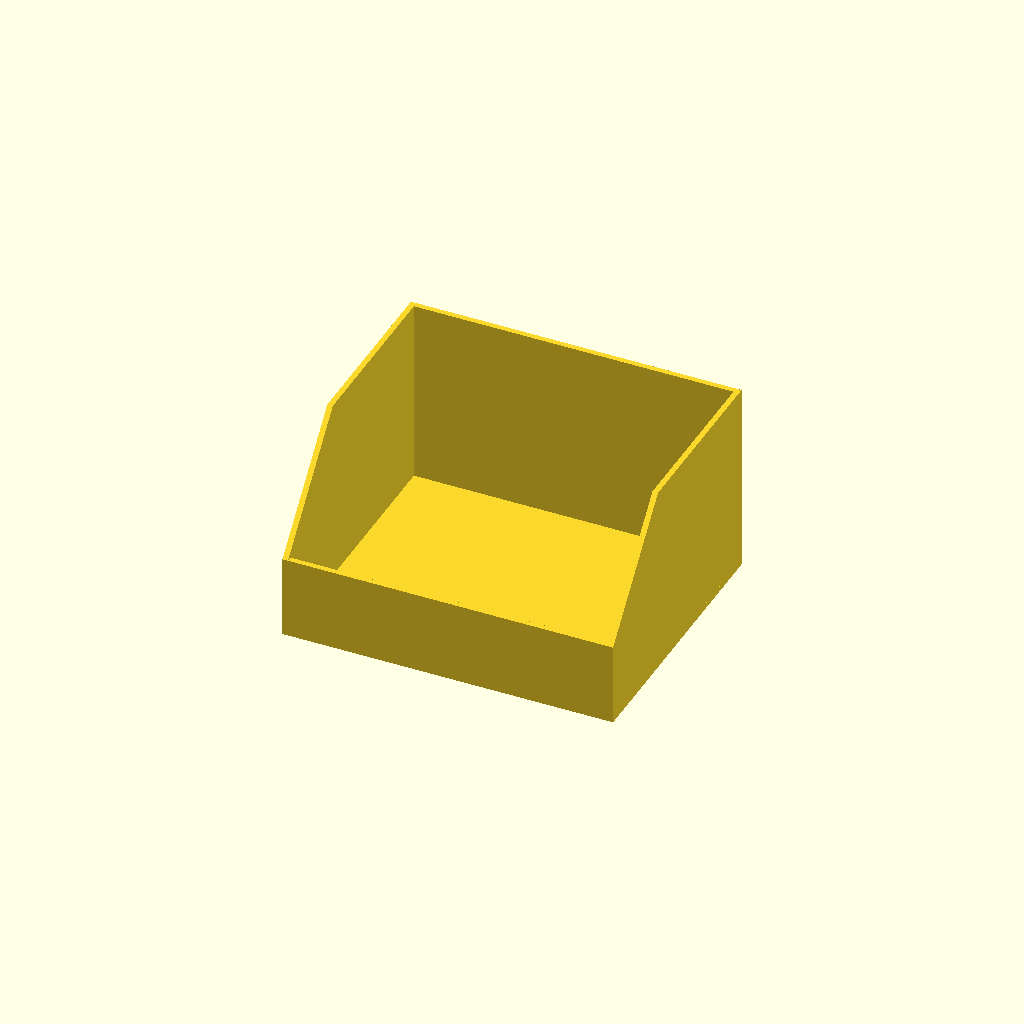
Cell 1 — every parameter at its default value.
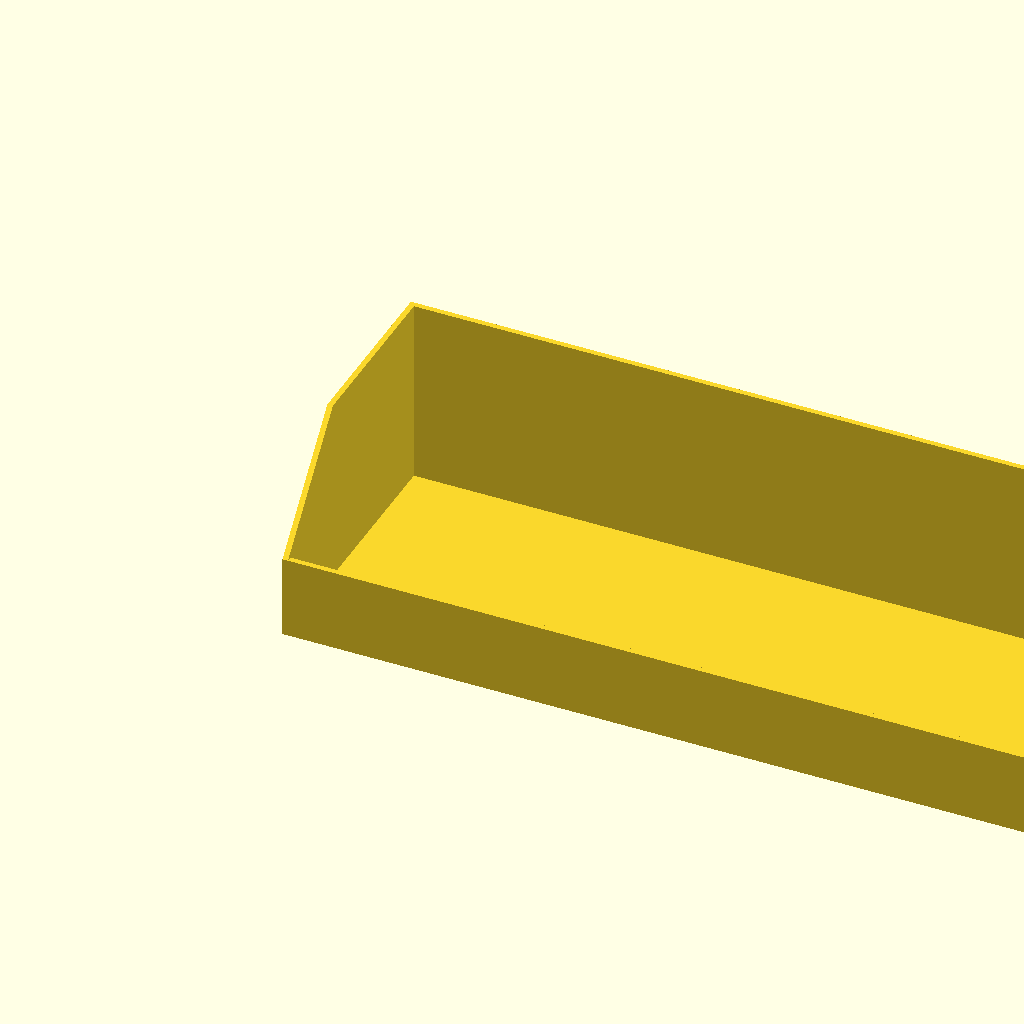
Cell 2: the same model with width = 500.
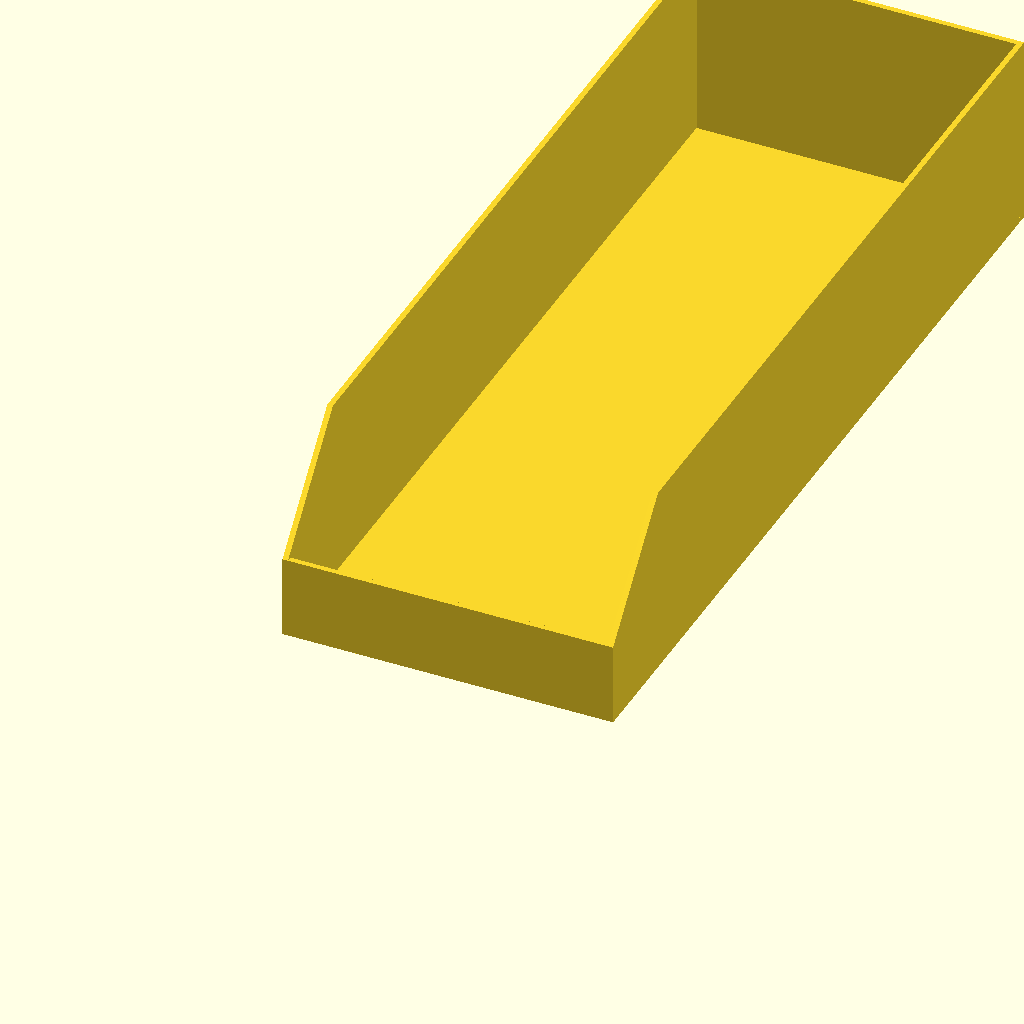
Cell 3: depth = 500 (everything else at default).
All cells are drawn from one camera (rotation 55°, 0°, 25°, orthographic, colour scheme Cornfield), so only the parameter changes between them.
The OpenSCAD source (storage-bin.scad):
// ============================================================
//  Parametric Open-Front Storage Bin
//  (low front wall + diagonal chamfer on side walls)
//  Units: millimetres
//  MakerWorld Parametric Maker compatible
// ============================================================

/* [Printer / Build Volume] */
// Printer preset. "Custom" uses the max_* values below; presets override them.
printer = "H2D"; // [P1S, P2S, H2C, H2D, Custom]
// Custom max build width (X) in mm — used only when printer = "Custom"
max_build_x = 350; // [100:1:500]
// Custom max build depth (Y) in mm — used only when printer = "Custom"
max_build_y = 320; // [100:1:500]
// Custom max build height (Z) in mm — used only when printer = "Custom"
max_build_z = 325; // [100:1:500]

/* [Outer Dimensions] */
// Width (left-right) in mm (auto-capped to printer build X)
width = 120;        // [40:1:500]
// Depth (front-back) in mm (auto-capped to printer build Y)
depth = 100;        // [40:1:500]
// Total height (back wall) in mm (auto-capped to printer build Z)
height = 70;        // [20:1:500]

/* [Front Opening] */
// Height of the short front wall in mm (auto-capped to height - 5)
front_height = 30;  // [5:1:495]
// Length of the diagonal chamfer on the side walls (along Y, from the front). 0 = vertical step. Auto-capped to depth - wall.
chamfer_len = 35;   // [0:1:495]

/* [Walls] */
// Side / front / back wall thickness in mm (min 3.0 when stacking is on)
wall = 2.0;         // [1.2:0.1:4.0]
// Floor thickness in mm
floor_t = 2.0;      // [1.2:0.1:4.0]

/* [Stacking] */
// Make bins stackable: adds a lip on top (back + rear sides) and a matching
// recess in the floor underside. Costs NO interior volume — only ~lip height
// of total stack height. Set to 0 to disable.
stackable = 0;          // [0:Off, 1:On]
// Height of the stacking lip / depth of the underside recess (mm)
stack_lip_h = 3.0;      // [1.0:0.1:8.0]
// Horizontal clearance between lip and recess, per side (mm). Increase for
// looser fit, decrease for tighter.
stack_clearance = 0.2;  // [0.1:0.05:0.6]

/* [Cosmetic] */
// Outer bottom edge chamfer (elephant-foot relief) in mm
bottom_chamfer = 0.6;  // [0:0.1:2.0]

/* [Relief / Texture] */
// Add vertical groove lines to the outer wall surfaces
relief_enabled = 0;         // [0:Off, 1:On]
// Groove shape: Rectangular, V-groove (triangular), or Rounded (semicircular)
relief_style = 2;           // [0:Rectangular, 1:V-groove, 2:Rounded]
// Approximate total number of grooves around the full perimeter. Per wall
// the count is rounded to the nearest integer and centered symmetrically,
// so no groove ever falls on a corner.
relief_count = 240;         // [4:1:500]
// Depth of each groove into the wall surface (mm)
relief_depth = 0.6;         // [0.2:0.1:1.2]
// Width of each groove (mm)
relief_width = 1.0;         // [0.5:0.1:4.0]
// Minimum solid wall distance from each corner (mm). Keeps corners
// structurally strong and printable.
relief_corner = 1.0;        // [1.0:0.5:15.0]
// Apply to: 0 = All walls, 1 = Sides only, 2 = Front + Back only
relief_walls = 0;           // [0:All walls, 1:Sides only, 2:Front+Back only]

/* [Quality] */
// Render smoothness ($fn). Higher = smoother but slower.
$fn = 64;           // [16:8:128]

// ============================================================
//  Printer build-volume lookup (X, Y, Z in mm)
// ============================================================
_bv =
    (printer == "P1S") ? [256, 256, 256] :
    (printer == "P2S") ? [256, 256, 256] :
    (printer == "H2C") ? [330, 320, 325] :
    (printer == "H2D") ? [350, 320, 325] :
                         [max_build_x, max_build_y, max_build_z];

_max_x = _bv[0];
_max_y = _bv[1];
_max_z = _bv[2];

// ============================================================
//  Internal clamped values
// ============================================================
_width  = min(width,  _max_x);
_depth  = min(depth,  _max_y);
_height = min(height, _max_z);

_fh = min(front_height, _height - 5);
_cl = max(0, min(chamfer_len, _depth - wall));
// Enforce minimum wall for stacking: wall/2 lip+recess need >= 1.5 mm each
_wall_raw = min(wall, min(_width, _depth) / 2 - 1);
_wall     = max(_wall_raw, stackable ? 3.0 : 0);
_floor  = min(floor_t, _height - 1);

_lip_h = max(0, min(stack_lip_h, min(_height - _fh - 1, _floor - 0.4)));

// Relief groove depth clamped to leave at least 0.4 mm of wall
_relief_depth = min(relief_depth, _wall - 0.4);

// ============================================================
//  Geometry
// ============================================================

module bin(stack=stackable, lip_h=_lip_h, clearance=stack_clearance, relief=relief_enabled) {
    difference() {
        union() {
            cube([_width, _depth, _floor]);

            translate([0, _depth - _wall, 0])
                cube([_width, _wall, _height]);

            cube([_width, _wall, _fh]);

            side_wall();

            translate([_width, 0, 0])
                mirror([1, 0, 0])
                    side_wall();
        }

        if (bottom_chamfer > 0) bottom_chamfer_cut();

        if (stack && lip_h > 0) {
            top_lip_cut(lip_h);
            bottom_recess_cut(lip_h, clearance);
        }

        if (relief && relief_count > 0) relief_grooves();
    }
}

module side_wall() {
    pts = [
        [0,      0],
        [_depth, 0],
        [_depth, _height],
        [_cl,    _height],
        [0,      _fh],
    ];

    rotate([90, 0, 90])
        linear_extrude(height = _wall)
            polygon(points = pts);
}

module bottom_chamfer_cut() {
    c = bottom_chamfer;
    translate([-0.01, -0.01, -0.01])
        rotate([0, 90, 0])
            linear_extrude(height = _width + 0.02)
                polygon([[0,0],[c,0],[0,c]]);
    translate([-0.01, _depth + 0.01, -0.01])
        rotate([0, 90, 0])
            linear_extrude(height = _width + 0.02)
                polygon([[0,0],[c,0],[0,-c]]);
    translate([-0.01, -0.01, -0.01])
        rotate([-90, 0, 90])
            linear_extrude(height = _depth + 0.02)
                polygon([[0,0],[c,0],[0,c]]);
    translate([_width + 0.01, -0.01, -0.01])
        rotate([-90, 0, 90])
            linear_extrude(height = _depth + 0.02)
                polygon([[0,0],[-c,0],[0,c]]);
}

// ----- Stacking helpers -------------------------------------
module top_lip_cut(h=_lip_h) {
    w2 = _wall / 2;
    eps = 0.01;
    translate([-eps, _depth - w2, _height - h])
        cube([_width + 2*eps, w2 + eps, h + eps]);
    translate([-eps, -eps, _height - h])
        cube([w2 + eps, _depth + 2*eps, h + eps]);
    translate([_width - w2, -eps, _height - h])
        cube([w2 + 2*eps, _depth + 2*eps, h + eps]);
    translate([w2 - eps, -eps, _height - h])
        cube([w2 + 2*eps, _cl + eps, h + eps]);
    translate([_width - _wall - eps, -eps, _height - h])
        cube([w2 + 2*eps, _cl + eps, h + eps]);
}

module bottom_recess_cut(h=_lip_h, cl=stack_clearance) {
    w2  = _wall / 2;
    eps = 0.01;
    // Back channel (full width)
    translate([-cl, _depth - _wall - cl, -eps])
        cube([_width + 2*cl, w2 + 2*cl, h + eps]);
    // Left side channel
    translate([w2 - cl, _cl - cl, -eps])
        cube([w2 + 2*cl, _depth - _cl + 2*cl, h + eps]);
    // Right side channel
    translate([_width - _wall - cl, _cl - cl, -eps])
        cube([w2 + 2*cl, _depth - _cl + 2*cl, h + eps]);
}

// ----- Relief grooves ----------------------------------------
// 2D groove cross-section centered on X=0. Opening at Y=0, depth toward -Y.
module groove_profile_2d(w, d) {
    if (relief_style == 0) {
        translate([-w/2, -d]) square([w, d]);
    } else if (relief_style == 1) {
        polygon([[-w/2, 0], [w/2, 0], [0, -d]]);
    } else {
        intersection() {
            scale([w / (2 * max(d, 0.01)), 1])
                circle(r = d, $fn = 24);
            translate([-w/2 - 0.1, -d - 0.1])
                square([w + 0.2, d + 0.1]);
        }
    }
}

// Grooves distributed per-wall, symmetrically centered.
// All grooves per wall combined into a single extrusion to keep the CSG
// tree small — avoids the "200000 elements" normalization abort.
module relief_grooves() {
    eps = 0.01;
    gd  = _relief_depth;
    gw  = relief_width;
    cm  = relief_corner;

    perim   = 2 * (_width + _depth);
    spacing = perim / max(relief_count, 1);

    // --- Front wall (face at Y=0, grooves along X) ---
    if (relief_walls != 1) {
        usable = _width - 2 * cm;
        nf = max(0, round(usable / spacing));
        gh = _fh - _floor;
        if (nf > 0 && gh > 0 && usable > gw) {
            step = usable / nf;
            off  = cm + step / 2;
            translate([0, -eps, _floor])
                linear_extrude(height = gh + eps)
                    for (i = [0 : nf - 1])
                        translate([off + i * step, 0])
                            mirror([0, 1, 0])
                                groove_profile_2d(gw, gd + eps);
        }
    }

    // --- Right wall (face at X=_width, grooves along Y) ---
    if (relief_walls != 2) {
        usable = _depth - 2 * cm;
        nr = max(0, round(usable / spacing));
        gh = _height - _floor;
        if (nr > 0 && gh > 0 && usable > gw) {
            step = usable / nr;
            off  = cm + step / 2;
            translate([_width + eps, 0, _floor])
                linear_extrude(height = gh + eps)
                    for (i = [0 : nr - 1])
                        translate([0, off + i * step])
                            rotate([0, 0, -90])
                                groove_profile_2d(gw, gd + eps);
        }
    }

    // --- Back wall (face at Y=_depth, grooves along X) ---
    if (relief_walls != 1) {
        usable = _width - 2 * cm;
        nb = max(0, round(usable / spacing));
        gh = _height - _floor;
        if (nb > 0 && gh > 0 && usable > gw) {
            step = usable / nb;
            off  = cm + step / 2;
            translate([0, _depth + eps, _floor])
                linear_extrude(height = gh + eps)
                    for (i = [0 : nb - 1])
                        translate([off + i * step, 0])
                            groove_profile_2d(gw, gd + eps);
        }
    }

    // --- Left wall (face at X=0, grooves along Y) ---
    if (relief_walls != 2) {
        usable = _depth - 2 * cm;
        nl = max(0, round(usable / spacing));
        gh = _height - _floor;
        if (nl > 0 && gh > 0 && usable > gw) {
            step = usable / nl;
            off  = cm + step / 2;
            translate([-eps, 0, _floor])
                linear_extrude(height = gh + eps)
                    for (i = [0 : nl - 1])
                        translate([0, off + i * step])
                            rotate([0, 0, 90])
                                groove_profile_2d(gw, gd + eps);
        }
    }
}

// Warn if wall was auto-raised for stacking
if (stackable && _wall > _wall_raw)
    echo(str("NOTE: Wall raised from ", _wall_raw, " to ", _wall,
             " mm (minimum for stacking recess)."));

bin();
Parameter table extracted from the source (name, type, default, range or options):
printer: string, default "H2D", options "P1S", "P2S", "H2C", "H2D", "Custom"
max_build_x: number, default 350, range 100 to 500, step 1
max_build_y: number, default 320, range 100 to 500, step 1
max_build_z: number, default 325, range 100 to 500, step 1
width: number, default 120, range 40 to 500, step 1
depth: number, default 100, range 40 to 500, step 1
height: number, default 70, range 20 to 500, step 1
front_height: number, default 30, range 5 to 495, step 1
chamfer_len: number, default 35, range 0 to 495, step 1
wall: number, default 2, range 1.2 to 4, step 0.1
floor_t: number, default 2, range 1.2 to 4, step 0.1
stackable: number, default 0, options 0, 1
stack_lip_h: number, default 3, range 1 to 8, step 0.1
stack_clearance: number, default 0.2, range 0.1 to 0.6, step 0.05
bottom_chamfer: number, default 0.6, range 0 to 2, step 0.1
relief_enabled: number, default 0, options 0, 1
relief_style: number, default 2, options 0, 1, 2
relief_count: number, default 240, range 4 to 500, step 1
relief_depth: number, default 0.6, range 0.2 to 1.2, step 0.1
relief_width: number, default 1, range 0.5 to 4, step 0.1
relief_corner: number, default 1, range 1 to 15, step 0.5
relief_walls: number, default 0, options 0, 1, 2
